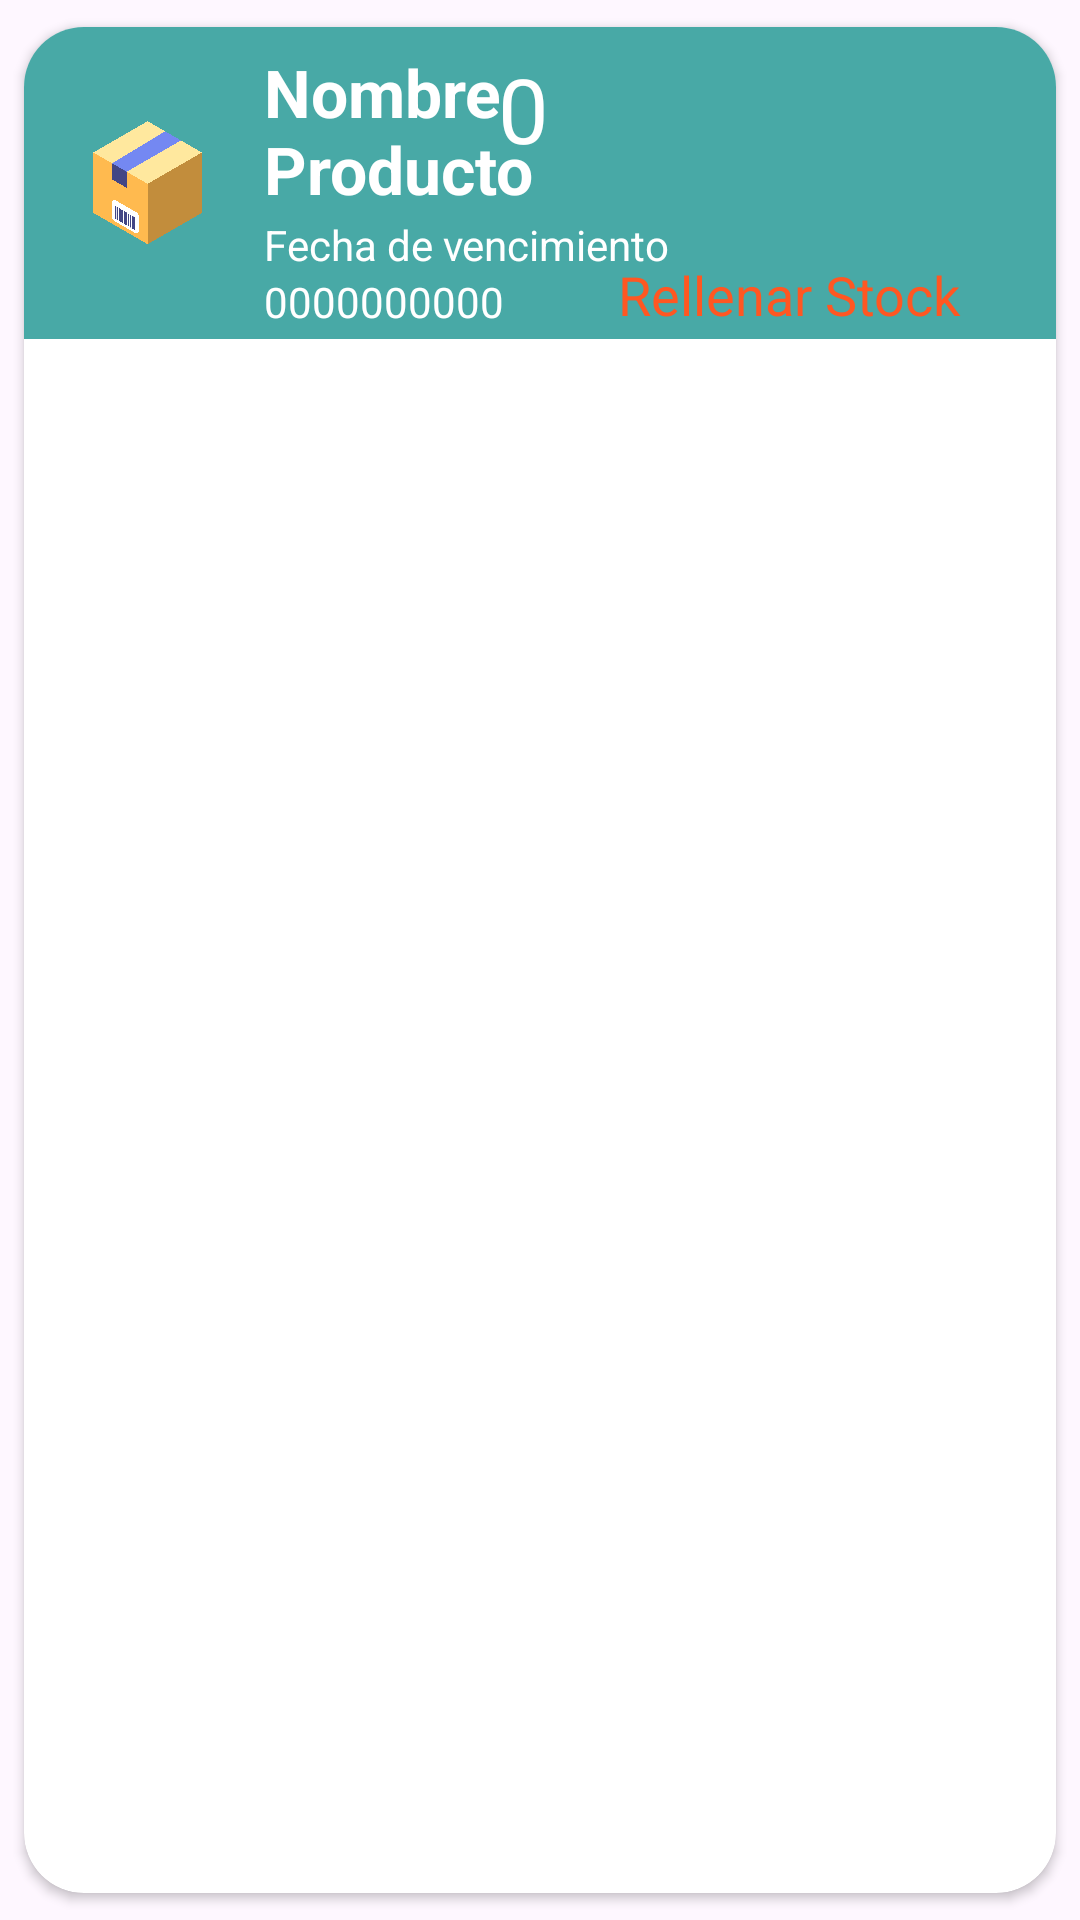

Android layout source for this screen:
<!-- AndroidManifest.xml: application theme Theme.Miniinventario -->
<!-- res/layout/activity_casilla_stock.xml -->
<?xml version="1.0" encoding="utf-8"?>
<androidx.cardview.widget.CardView xmlns:android="http://schemas.android.com/apk/res/android"
    xmlns:app="http://schemas.android.com/apk/res-auto"
    android:id="@+id/yay"
    android:layout_width="match_parent"
    android:layout_height="wrap_content"
    android:animateLayoutChanges="true"
    app:cardCornerRadius="20dp"
    app:cardElevation="2dp"
    app:cardUseCompatPadding="true">

    <LinearLayout
        android:layout_width="match_parent"
        android:layout_height="104dp"
        android:background="#48A9A6"
        android:animateLayoutChanges="true"
        android:orientation="vertical">

        <RelativeLayout
            android:id="@+id/casilla_por_defecto_stock"
            android:layout_width="match_parent"
            android:layout_height="wrap_content"
            android:orientation="horizontal"
            android:padding="6dp">

            <ImageView
                android:id="@+id/imagen_producto_stock"
                android:layout_width="70dp"
                android:layout_height="70dp"
                android:layout_alignParentStart="true"
                android:layout_alignParentLeft="true"
                android:layout_centerVertical="true"
                android:paddingRight="14dp"
                android:paddingLeft="14dp"
                app:srcCompat="@drawable/imagen_predeterminada" />

            <LinearLayout
                android:id="@+id/wa"
                android:layout_width="wrap_content"
                android:layout_height="wrap_content"
                android:layout_alignParentTop="true"
                android:layout_marginLeft="4dp"
                android:layout_marginTop="1dp"
                android:layout_toEndOf="@+id/imagen_producto_stock"
                android:layout_toRightOf="@+id/imagen_producto_stock"
                android:orientation="vertical">

                <TextView
                    android:id="@+id/nombre_producto_stock"
                    android:layout_width="164dp"
                    android:layout_height="54dp"
                    android:layout_marginBottom="2dp"
                    android:ellipsize="end"
                    android:maxLines="2"
                    android:text="Nombre Producto"
                    android:textColor="@color/white"
                    android:textSize="22dp"
                    android:textStyle="bold" />

                <TextView
                    android:id="@+id/fecha_vencimiento_stock"
                    android:layout_width="match_parent"
                    android:layout_height="wrap_content"
                    android:textColor="@color/white"
                    android:text="Fecha de vencimiento" />

                <TextView
                    android:id="@+id/producto_id_stock"
                    android:layout_width="match_parent"
                    android:layout_height="wrap_content"
                    android:text="0000000000"
                    android:textColor="@color/white" />

            </LinearLayout>

            <LinearLayout
                android:id="@+id/lugar_precio_stock"
                android:layout_width="wrap_content"
                android:layout_height="wrap_content"
                android:layout_alignParentTop="true"
                android:layout_alignParentRight="true"
                android:layout_marginRight="20dp"
                android:layout_marginTop="1dp"
                android:layout_toStartOf="@+id/wa"
                android:orientation="vertical">

                <TextView
                    android:id="@+id/cantidad_stock"
                    android:layout_width="139dp"
                    android:layout_height="69dp"
                    android:layout_alignParentStart="true"
                    android:layout_alignParentLeft="true"
                    android:layout_centerVertical="true"
                    android:text="0"
                    android:textAlignment="textStart"
                    android:textColor="@color/white"
                    android:textSize="30dp" />


                <LinearLayout
                    android:id="@+id/stock"
                    android:layout_width="120dp"
                    android:layout_height="37dp"
                    android:orientation="vertical"
                    android:layout_marginStart="40dp"
                    android:layout_marginTop="1dp">

                    <TextView
                        android:id="@+id/Rellenar_Stock"
                        android:layout_width="120dp"
                        android:layout_height="wrap_content"
                        android:text="Rellenar Stock"
                        android:textColor="#FF5722"
                        android:textSize="18dp"/>

                </LinearLayout>

            </LinearLayout>

        </RelativeLayout>

    </LinearLayout>

</androidx.cardview.widget.CardView>
<!-- resources referenced by this layout -->
<resources>
  <!-- drawable imagen_predeterminada: png bitmap (drawable, 83483 bytes) -->
  <style name="Theme.Miniinventario" parent="Base.Theme.Miniinventario" />
  <style name="Base.Theme.Miniinventario" parent="Theme.Material3.DayNight.NoActionBar">
          
          
          <item name="android:statusBarColor">#EDEB5E28</item>
      </style>
  <!-- not gathered from this repository: default colours our renderer supplied (Android Studio template values) -->
  <color name="white">#FFFFFFFF</color>
</resources>
